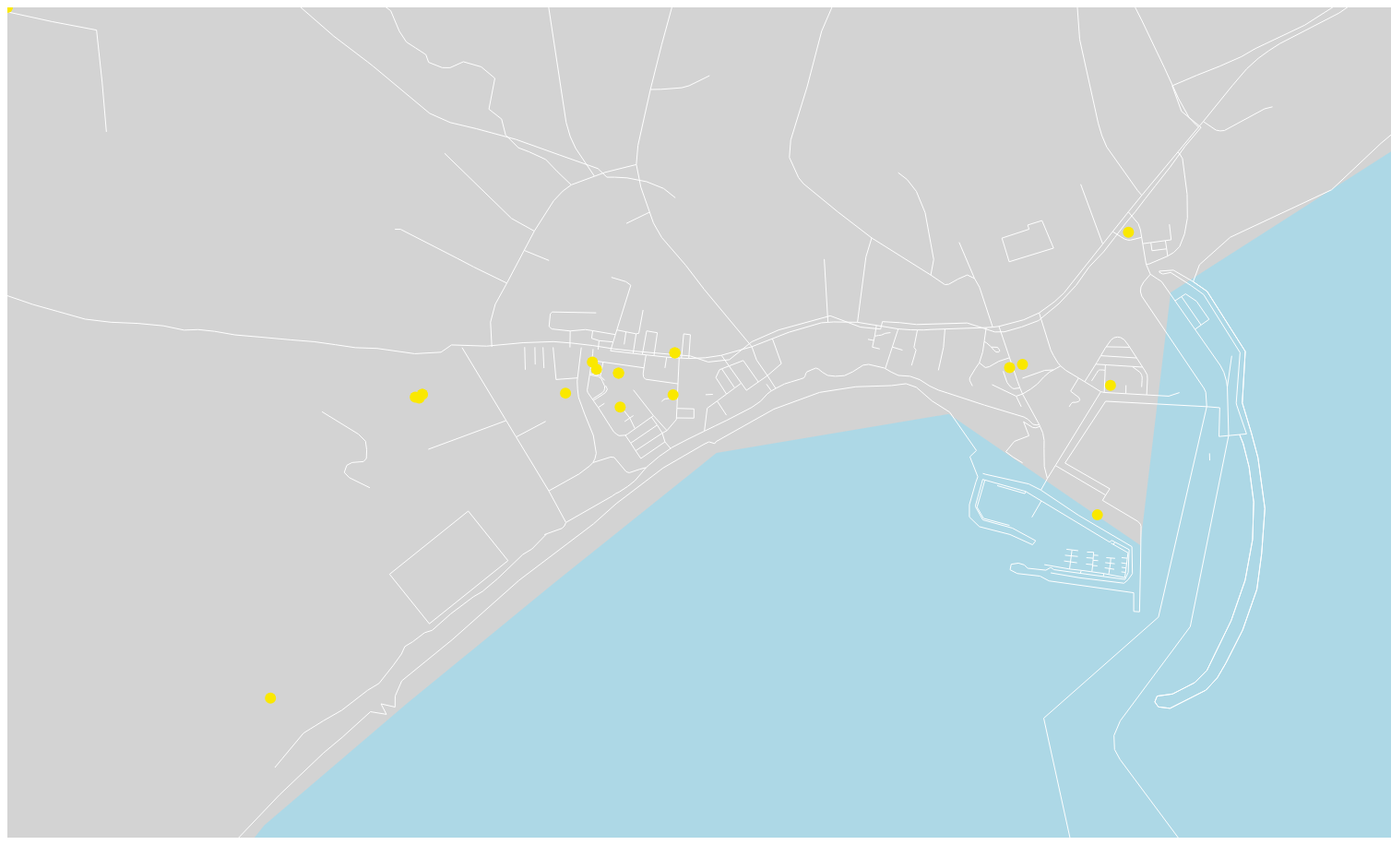
D3 v5 page, settled after 480 driven frames (8 s of simulated time); the page loaded 4 data file(s).


// ── cap.js
/*
Test de cartographie des données MONA
LMK, Maison MONA, projet patrimoine
*/

var margin = {top: 20, right: 30, bottom: 30, left: 80},
width = 1500 - margin.left - margin.right,
height = 900 - margin.top - margin.bottom;

const svgCarte = d3.select("#carte")
.attr("width", width + margin.left + margin.right)
.attr("height", height + margin.top + margin.bottom)
.style("background", "lightblue");;
const container = svgCarte.append('g')

//geo
var proj = d3.geoConicConformal();
const path = d3.geoPath();

//couleurs des points
const color = d3.scaleOrdinal(["art", "lieu", "patrimoine", "autre"], ["#FAE800", "#612B8D", "#FE7E61", "#010202"]) 

//zone d'information associée à la souris
const tooltip = d3.select("body").append("div")
.attr("class", "tooltip")
.style("position", "absolute")
.style("visibility", "hidden")


function showToolTip (text, coords){
    d3.select(".tooltip")
      .text(text)
      .style("top", coords[1] + "px")
      .style("left", coords[0] + "px")
      .style("visibility", "visible");
}

function showDetails (d){
    console.log(d.typeMONA)
    var title;
    var contenu;
  
    if (d.typeMONA == "art"){
        title = d.title.fr;
        
        var cat =""
        d.categories.fr.forEach(c => cat = cat + c + " ")
       
        contenu = `
                <p>${d.artist}</p>
                <p>${d.produced_at.substr(0,10)}</p>
                <p>${cat.concat("; ").concat(d.accessibilities_fr)}</p>
                <p>${d.place_fr.concat("; ").concat(d.address)}</p>
                <p>${d.description_fr ? d.description_fr : ""}</p>
                <a href="${d.url? d.url.fr : ""}" target="_blank">web</a>
                `  
    }
  
    d3.select("#info").html(`
      <h3 style="background-color: ${color(d.typeMONA)}">${title}</h3>
      <code>${contenu}</code>
    `)
  }

function map (geo, routes, poly, dataM){

    proj.center([61.85, 47.37])
        .scale(9000)
        .fitSize([width, height], poly);

    path.projection(proj);


//îles
    container.selectAll("path")
        .data(geo.features)
        .enter().append("path")
        .attr("d", d => path(d))
        .attr('fill', 'lightgrey')

// poly 

 //routes
    container.selectAll("path")
    .data(routes.features)
    .enter().append("path")
    .attr("d", d => path(d))
    .attr('stroke', 'white')
    .attr('fill', 'none')   

//art    
    var circles = container.selectAll("circle");

    circles
        .data(dataM)
        .enter()
        .append("circle")
        .attr('class', 'city-circle')
        .attr("cx", d => proj([d.location.lng, d.location.lat])[0])
        .attr("cy", d => proj([d.location.lng, d.location.lat])[1])
        .attr("id", d => d.id)
        .attr("r", "6px")
        .attr("fill", d => color(d.typeMONA))
        .attr("opacity", 1)
        .on("mouseover", function(d) {
            //Quand on passe la souris sur un point, affiche le nom du pays et les occurrences dans tooltip
            console.log(d)
            let text;
            switch (d.typeMONA){

                case "art":
                    text = String(d.title.fr).concat(" | ")
                    d.categories.fr.forEach(cat => text = text + " " + cat)
                    break;
                
                case "lieu":
                    text = String(d.title)
                    text = text + " " + d.category.fr
                    break;

                case "patrimoine":
                    text = String(d.title)
                    d.functions.fr.forEach(cat => text = text + " " + cat)
                    break;

            }

            showToolTip(text, proj([d.location.lng, d.location.lat]))
          }) 
        .on("click", d => showDetails(d))   

//zoom sur l'image
    svgCarte.call(
        d3.zoom().on(
            "zoom", 
            () => {
            container.attr('transform', d3.event.transform)
            }
        )
    )    
    return container.node();
}




Promise.all([
    d3.json('../data/iles_outline.geojson'),
    d3.json('../data/cap_routesOSM.geojson'),
    d3.json('../data/iles_art_2023-06-30.json'),
    d3.json('../data/cap_poly.geojson'),
  ]).then(([geo, routes, iles, poly]) => {


//créer un dataset avec toutes les données à cartographier
    var dataMONA = [];

    iles.forEach(i => {
        i.typeMONA = "art"
        if (i.title_fr =="")
            i.title = {fr: i.address}
        else 
            i.title = {fr: i.title_fr}
        i.artists = [i.artistes]
        i.produced_at = String(i.produced_at)
        i.categories ={
            fr: [i.categories_fr]
        }
        var geoloc = i.geoloc.split(",")
        i.location = { lat: geoloc[0], lng: geoloc[1] }
        dataMONA.push(i)
    })

    console.log(dataMONA)

    
    map(geo, routes, poly, dataMONA);

  }).catch(function(error) {
    console.log(error);
  });




### data: ../data/cap_poly.geojson
{
 "type": "FeatureCollection",
 "name": "cap_poly",
 "crs": {
  "type": "name",
  "properties": {
   "name": "urn:ogc:def:crs:OGC:1.3:CRS84"
  }
 },
 "features": [
  {
   "type": "Feature",
   "properties": {
    "osm_id": "13481096",
    "osm_way_id": null,
    "name": "Anse Leslie",
    "type": "multipolygon",
    "aeroway": null,
    "amenity": null,
    "admin_level": null,
    "barrier": null,
    "boundary": null,
    "building": null,
    "craft": null,
    "geological": null,
    "historic": null,
    "land_area": null,
    "landuse": null,
    "leisure": null,
    "man_made": null,
    "military": null,
    "natural": "bay",
    "office": null,
    "place": null,
    "shop": null,
    "sport": null,
    "tourism": null,
    "other_tags": "\"ocean\"=>\"yes\""
   },
   "geometry": {
    "type": "MultiPolygon",
    "coordinates": "[... 1 items]"
   }
  },
  {
   "type": "Feature",
   "properties": {
    "osm_id": null,
    "osm_way_id": "383679968",
    "name": null,
    "type": null,
    "aeroway": null,
    "amenity": null,
    "admin_level": null,
    "barrier": null,
    "boundary": null,
    "building": "yes",
    "craft": null,
    "geological": null,
    "historic": null,
    "land_area": null,
    "landuse": null,
    "leisure": null,
    "man_made": null,
    "military": null,
    "natural": null,
    "office": null,
    "place": null,
    "shop": null,
    "sport": null,
    "tourism": null,
    "other_tags": null
   },
   "geometry": {
    "type": "MultiPolygon",
    "coordinates": "[... 1 items]"
   }
  },
  {
   "type": "Feature",
   "properties": {
    "osm_id": null,
    "osm_way_id": "437894568",
    "name": "Édifice Réjean-Richard",
    "type": null,
    "aeroway": null,
    "amenity": null,
    "admin_level": null,
    "barrier": null,
    "boundary": null,
    "building": "yes",
    "craft": null,
    "geological": null,
    "historic": null,
    "land_area": null,
    "landuse": null,
    "leisure": null,
    "man_made": null,
    "military": null,
    "natural": null,
    "office": null,
    "place": null,
    "shop": null,
    "sport": null,
    "tourism": null,
    "other_tags": "\"addr:city\"=>\"Cap-aux-Meules\",\"addr:hous…"
   },
   "geometry": {
    "type": "MultiPolygon",
    "coordinates": "[... 1 items]"
   }
  },
  {
   "type": "Feature",
   "properties": {
    "osm_id": null,
    "osm_way_id": "437894570",
    "name": null,
    "type": null,
    "aeroway": null,
    "amenity": "parking",
    "admin_level": null,
    "barrier": null,
    "boundary": null,
    "building": null,
    "craft": null,
    "geological": null,
    "historic": null,
    "land_area": null,
    "landuse": null,
    "leisure": null,
    "man_made": null,
    "military": null,
    "natural": null,
    "office": null,
    "place": null,
    "shop": null,
    "sport": null,
    "tourism": null,
    "other_tags": "\"parking\"=>\"surface\",\"surface\"=>\"asphalt…"
   },
   "geometry": {
    "type": "MultiPolygon",
    "coordinates": "[... 1 items]"
   }
  },
  {
   "type": "Feature",
   "properties": {
    "osm_id": null,
    "osm_way_id": "437894572",
    "name": null,
    "type": null,
    "aeroway": null,
    "amenity": "parking",
    "admin_level": null,
    "barrier": null,
    "boundary": null,
    "building": null,
    "craft": null,
    "geological": null,
    "historic": null,
    "land_area": null,
    "landuse": null,
    "leisure": null,
    "man_made": null,
    "military": null,
    "natural": null,
    "office": null,
    "place": null,
    "shop": null,
    "sport": null,
    "tourism": null,
    "other_tags": null
   },
   "geometry": {
    "type": "MultiPolygon",
    "coordinates": "[... 1 items]"
   }
  },
  {
   "type": "Feature",
   "properties": {
    "osm_id": null,
    "osm_way_id": "437894573",
    "name": null,
    "type": null,
    "aeroway": null,
    "amenity": "parking",
    "admin_level": null,
    "barrier": null,
    "boundary": null,
    "building": null,
    "craft": null,
    "geological": null,
    "historic": null,
    "land_area": null,
    "landuse": null,
    "leisure": null,
    "man_made": null,
    "military": null,
    "natural": null,
    "office": null,
    "place": null,
    "shop": null,
    "sport": null,
    "tourism": null,
    "other_tags": null
   },
   "geometry": {
    "type": "MultiPolygon",
    "coordinates": "[... 1 items]"
   }
  },
  {
   "type": "Feature",
   "properties": {
    "osm_id": null,
    "osm_way_id": "437894574",
    "name": null,
    "type": null,
    "aeroway": null,
    "amenity": "parking",
    "admin_level": null,
    "barrier": null,
    "boundary": null,
    "building": null,
    "craft": null,
    "geological": null,
    "historic": null,
    "land_area": null,
    "landuse": null,
    "leisure": null,
    "man_made": null,
    "military": null,
    "natural": null,
    "office": null,
    "place": null,
    "shop": null,
    "sport": null,
    "tourism": null,
    "other_tags": "\"parking\"=>\"street_side\",\"parking:orient…"
   },
   "geometry": {
    "type": "MultiPolygon",
    "coordinates": "[... 1 items]"
   }
  },
  {
   "type": "Feature",
   "properties": {
    "osm_id": null,
    "osm_way_id": "437894575",
    "name": null,
    "type": null,
    "aeroway": null,
    "amenity": null,
    "admin_level": null,
    "barrier": null,
    "boundary": null,
    "building": "yes",
    "craft": null,
    "geological": null,
    "historic": null,
    "land_area": null,
    "landuse": null,
    "leisure": null,
    "man_made": null,
    "military": null,
    "natural": null,
    "office": null,
    "place": null,
    "shop": null,
    "sport": null,
    "tourism": null,
    "other_tags": null
   },
   "geometry": {
    "type": "MultiPolygon",
    "coordinates": "[... 1 items]"
   }
  },
  "... 171 more items"
 ]
}

### data: ../data/iles_art_2023-06-30.json
[
 {
  "title_fr": "la Traversée",
  "artist": "Huguette Joncas",
  "url": "",
  "description_fr": "À la mémoire des marins disparus en mer,…",
  "description_en": "",
  "produced_at": 2014,
  "producer": "",
  "owner": "Municipalité des Îles",
  "acquisition_fr": "Concours lancé par la Municipalité des Î…",
  "funders": "Fonds amassés grâce au programme «Mieux …",
  "categories_fr": "sculpture",
  "dimensions": "",
  "techniques_fr": "",
  "materials_fr": "bronze; acier inoxydable; béton",
  "geoloc": "47.379691981442896, -61.859668428268634",
  "address": "320 Chemin du Quai",
  "place_fr": "Place des gens de mer",
  "directions_fr": "",
  "directions_en": "",
  "accessibilities_fr": "situé à l'extérieur",
  "accessibilities_en": ""
 },
 {
  "title_fr": "Nord et autres latitudes",
  "artist": "François Mathieu",
  "url": "",
  "description_fr": "",
  "description_en": "",
  "produced_at": 2007,
  "producer": "",
  "owner": "",
  "acquisition_fr": "Politique d'intégration des arts à l'arc…",
  "funders": "",
  "categories_fr": "Sculpture",
  "dimensions": "",
  "techniques_fr": "Moulage",
  "materials_fr": "aluminium; acier inoxydable",
  "geoloc": "47.38018904933991, -61.8573516107404",
  "address": "125 Chem. du Parc, Cap-aux-Meules, QC G4…",
  "place_fr": "Centre de services et d'innovation de?l'…",
  "directions_fr": "",
  "directions_en": "",
  "accessibilities_fr": "situé à l'extérieur",
  "accessibilities_en": ""
 },
 {
  "title_fr": "Vogare, l'écho qui berce",
  "artist": "Émilie Rondeau",
  "url": "",
  "description_fr": "",
  "description_en": "",
  "produced_at": 2013,
  "producer": "",
  "owner": "",
  "acquisition_fr": "",
  "funders": "",
  "categories_fr": "sculpture",
  "dimensions": "",
  "techniques_fr": "",
  "materials_fr": "",
  "geoloc": "47.3795216,-61.8599226",
  "address": "320 Chemin du Quai",
  "place_fr": "Place des gens de Mer",
  "directions_fr": "",
  "directions_en": "",
  "accessibilities_fr": "situé à l'extérieur",
  "accessibilities_en": ""
 },
 {
  "title_fr": "Fous du Golfe",
  "artist": "Marianne Papillon",
  "url": "",
  "description_fr": "",
  "description_en": "",
  "produced_at": 2013,
  "producer": "",
  "owner": "",
  "acquisition_fr": "",
  "funders": "",
  "categories_fr": "dessin",
  "dimensions": "",
  "techniques_fr": "",
  "materials_fr": "",
  "geoloc": "47.37804385091995, -61.85586321291586",
  "address": "",
  "place_fr": "Gare maritime Les-Îles-de-la-Madeleine",
  "directions_fr": "",
  "directions_en": "",
  "accessibilities_fr": "situé à l'extérieur",
  "accessibilities_en": ""
 },
 {
  "title_fr": "La Cormorante",
  "artist": "Marie-Christine Landry",
  "url": "",
  "description_fr": "Pour l'artiste, La Cormorante s'inspire …",
  "description_en": "",
  "produced_at": 1982,
  "producer": "",
  "owner": "",
  "acquisition_fr": "",
  "funders": "",
  "categories_fr": "sculpture",
  "dimensions": "",
  "techniques_fr": "",
  "materials_fr": "",
  "geoloc": "47.3674413962423, -61.87240334757912",
  "address": "70 chemin du Gros Cap",
  "place_fr": "Sûreté du Québec - Poste de la municipal…",
  "directions_fr": "",
  "directions_en": "",
  "accessibilities_fr": "",
  "accessibilities_en": ""
 },
 {
  "title_fr": "VIEtALITÉE",
  "artist": "Gilles Bénard",
  "url": "",
  "description_fr": "Les éléments en cuivre et les cylindres …",
  "description_en": "",
  "produced_at": 1992,
  "producer": "",
  "owner": "",
  "acquisition_fr": "Politique d'intégration des arts à l'arc…",
  "funders": "",
  "categories_fr": "Sculpture",
  "dimensions": "",
  "techniques_fr": "",
  "materials_fr": "céramique ; cuivre",
  "geoloc": "47.37662076965334, -61.867849917228114",
  "address": "430 chemin principal",
  "place_fr": "Hôpital de l'Archipel",
  "directions_fr": "à côté de la salle 0410",
  "directions_en": "",
  "accessibilities_fr": "situé à l’intérieur",
  "accessibilities_en": ""
 },
 {
  "title_fr": "Monument aux pêcheurs",
  "artist": "Roger Langevin",
  "url": "https://www.muniles.ca/oeuvre-publique/m…",
  "description_fr": "Suivant la conception de Roger Langevin …",
  "description_en": "",
  "produced_at": 1990,
  "producer": "",
  "owner": "",
  "acquisition_fr": "",
  "funders": "",
  "categories_fr": "sculpture",
  "dimensions": "",
  "techniques_fr": "",
  "materials_fr": "Béton",
  "geoloc": "47.37085605079301, -61.95649555344964",
  "address": "501 Chemin Boisville",
  "place_fr": "Aménagement portuaire de l'anse de l'Éta…",
  "directions_fr": "",
  "directions_en": "",
  "accessibilities_fr": "situé à l'extérieur",
  "accessibilities_en": ""
 },
 {
  "title_fr": "450 ans",
  "artist": "Normand et Armand Lapierre",
  "url": "",
  "description_fr": "Réalisée pour le 450e anniversaire de la…",
  "description_en": "",
  "produced_at": 1984,
  "producer": "",
  "owner": "",
  "acquisition_fr": "",
  "funders": "",
  "categories_fr": "Relief",
  "dimensions": "",
  "techniques_fr": "",
  "materials_fr": "Bois",
  "geoloc": "47.57221966457231, -61.47669084136444",
  "address": "",
  "place_fr": "site commémoratif de Jacques Cartier",
  "directions_fr": "",
  "directions_en": "",
  "accessibilities_fr": "situé à l'extérieur",
  "accessibilities_en": ""
 },
 "... 31 more items"
]

### data: ../data/cap_routesOSM.geojson
{
 "type": "FeatureCollection",
 "name": "cap_routesOSM",
 "crs": {
  "type": "name",
  "properties": {
   "name": "urn:ogc:def:crs:OGC:1.3:CRS84"
  }
 },
 "features": [
  {
   "type": "Feature",
   "properties": {
    "osm_id": "27707946",
    "name": "Chemin Principal",
    "highway": "primary",
    "waterway": null,
    "aerialway": null,
    "barrier": null,
    "man_made": null,
    "z_order": 7,
    "other_tags": "\"lanes\"=>\"2\",\"maxspeed\"=>\"50\",\"oneway\"=>…"
   },
   "geometry": {
    "type": "LineString",
    "coordinates": "[... 19 items]"
   }
  },
  {
   "type": "Feature",
   "properties": {
    "osm_id": "27707949",
    "name": null,
    "highway": "service",
    "waterway": null,
    "aerialway": null,
    "barrier": null,
    "man_made": null,
    "z_order": 0,
    "other_tags": "\"surface\"=>\"unpaved\""
   },
   "geometry": {
    "type": "LineString",
    "coordinates": "[... 9 items]"
   }
  },
  {
   "type": "Feature",
   "properties": {
    "osm_id": "27707957",
    "name": null,
    "highway": "service",
    "waterway": null,
    "aerialway": null,
    "barrier": null,
    "man_made": null,
    "z_order": 0,
    "other_tags": "\"lanes\"=>\"2\",\"nat_ref\"=>\"179a2304048848b…"
   },
   "geometry": {
    "type": "LineString",
    "coordinates": "[... 5 items]"
   }
  },
  {
   "type": "Feature",
   "properties": {
    "osm_id": "27707965",
    "name": "Chemin Principal",
    "highway": "primary",
    "waterway": null,
    "aerialway": null,
    "barrier": null,
    "man_made": null,
    "z_order": 7,
    "other_tags": "\"cycleway\"=>\"lane\",\"lanes\"=>\"2\",\"maxspee…"
   },
   "geometry": {
    "type": "LineString",
    "coordinates": "[... 6 items]"
   }
  },
  {
   "type": "Feature",
   "properties": {
    "osm_id": "27707987",
    "name": "Chemin Marconi",
    "highway": "residential",
    "waterway": null,
    "aerialway": null,
    "barrier": null,
    "man_made": null,
    "z_order": 3,
    "other_tags": "\"lanes\"=>\"2\",\"nat_ref\"=>\"12d82af017d6406…"
   },
   "geometry": {
    "type": "LineString",
    "coordinates": "[... 14 items]"
   }
  },
  {
   "type": "Feature",
   "properties": {
    "osm_id": "27708003",
    "name": null,
    "highway": "service",
    "waterway": null,
    "aerialway": null,
    "barrier": null,
    "man_made": null,
    "z_order": 0,
    "other_tags": "\"lanes\"=>\"2\",\"nat_ref\"=>\"49e30d184f68477…"
   },
   "geometry": {
    "type": "LineString",
    "coordinates": "[... 3 items]"
   }
  },
  {
   "type": "Feature",
   "properties": {
    "osm_id": "27708008",
    "name": "Chemin Principal",
    "highway": "primary",
    "waterway": null,
    "aerialway": null,
    "barrier": null,
    "man_made": null,
    "z_order": 7,
    "other_tags": "\"lanes\"=>\"2\",\"maxspeed\"=>\"50\",\"oneway\"=>…"
   },
   "geometry": {
    "type": "LineString",
    "coordinates": "[... 9 items]"
   }
  },
  {
   "type": "Feature",
   "properties": {
    "osm_id": "27708016",
    "name": "Chemin Oscar",
    "highway": "residential",
    "waterway": null,
    "aerialway": null,
    "barrier": null,
    "man_made": null,
    "z_order": 3,
    "other_tags": "\"lanes\"=>\"2\",\"nat_ref\"=>\"747401f0625b4eb…"
   },
   "geometry": {
    "type": "LineString",
    "coordinates": "[... 3 items]"
   }
  },
  "... 160 more items"
 ]
}

### data: ../data/iles_outline.geojson
{
 "type": "FeatureCollection",
 "name": "iles_BDGA",
 "crs": {
  "type": "name",
  "properties": {
   "name": "urn:ogc:def:crs:EPSG::4269"
  }
 },
 "features": [
  {
   "type": "Feature",
   "properties": {
    "AREA": 0.0197,
    "PERIMETER": 2.814,
    "HYDRO_S_": 493,
    "HYDRO_S_ID": 279,
    "HYS_VA_SUP": 164.5,
    "HYS_NO_IND": "01 03 0070 000",
    "HYS_DE_IND": "Île",
    "HYS_CO_CLA": "CL1",
    "HYS_CO_TOP": "37862",
    "HYS_NM_TOP": "Îles de la Madeleine",
    "HYS_DA_TOP": "2001-01-15",
    "HYS_CO_VER": "BDGA5M",
    "HYS_DA_MOD": null
   },
   "geometry": {
    "type": "MultiPolygon",
    "coordinates": "[... 1 items]"
   }
  },
  {
   "type": "Feature",
   "properties": {
    "AREA": 0.003025,
    "PERIMETER": 0.3938,
    "HYDRO_S_": 494,
    "HYDRO_S_ID": 281,
    "HYS_VA_SUP": 25.24,
    "HYS_NO_IND": "01 03 0070 000",
    "HYS_DE_IND": "Île",
    "HYS_CO_CLA": "CL1",
    "HYS_CO_TOP": "37862",
    "HYS_NM_TOP": "Îles de la Madeleine",
    "HYS_DA_TOP": "2001-01-15",
    "HYS_CO_VER": "BDGA5M",
    "HYS_DA_MOD": null
   },
   "geometry": {
    "type": "MultiPolygon",
    "coordinates": "[... 1 items]"
   }
  },
  {
   "type": "Feature",
   "properties": {
    "AREA": 0.0004875,
    "PERIMETER": 0.09223,
    "HYDRO_S_": 499,
    "HYDRO_S_ID": 284,
    "HYS_VA_SUP": 4.081,
    "HYS_NO_IND": "01 03 0070 000",
    "HYS_DE_IND": "Île",
    "HYS_CO_CLA": "CL1",
    "HYS_CO_TOP": "37862",
    "HYS_NM_TOP": "Îles de la Madeleine",
    "HYS_DA_TOP": "2001-01-15",
    "HYS_CO_VER": "BDGA5M",
    "HYS_DA_MOD": null
   },
   "geometry": {
    "type": "MultiPolygon",
    "coordinates": "[... 1 items]"
   }
  }
 ]
}